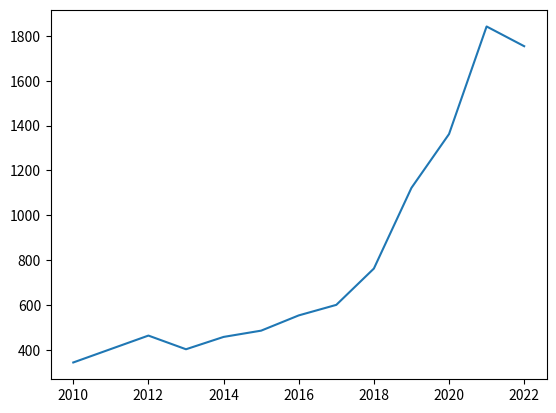

Reproduce this figure in Python.
# author: Marijn Venderbosch
# november 2022

import numpy as np
import matplotlib.pyplot as plt

years = np.linspace(2010, 2022, 13)
publications = [343, 403, 463, 402, 457, 485, 553, 600, 762, 1122, 1362, 1842, 1754]

plt.plot(years, publications)
plt.show()